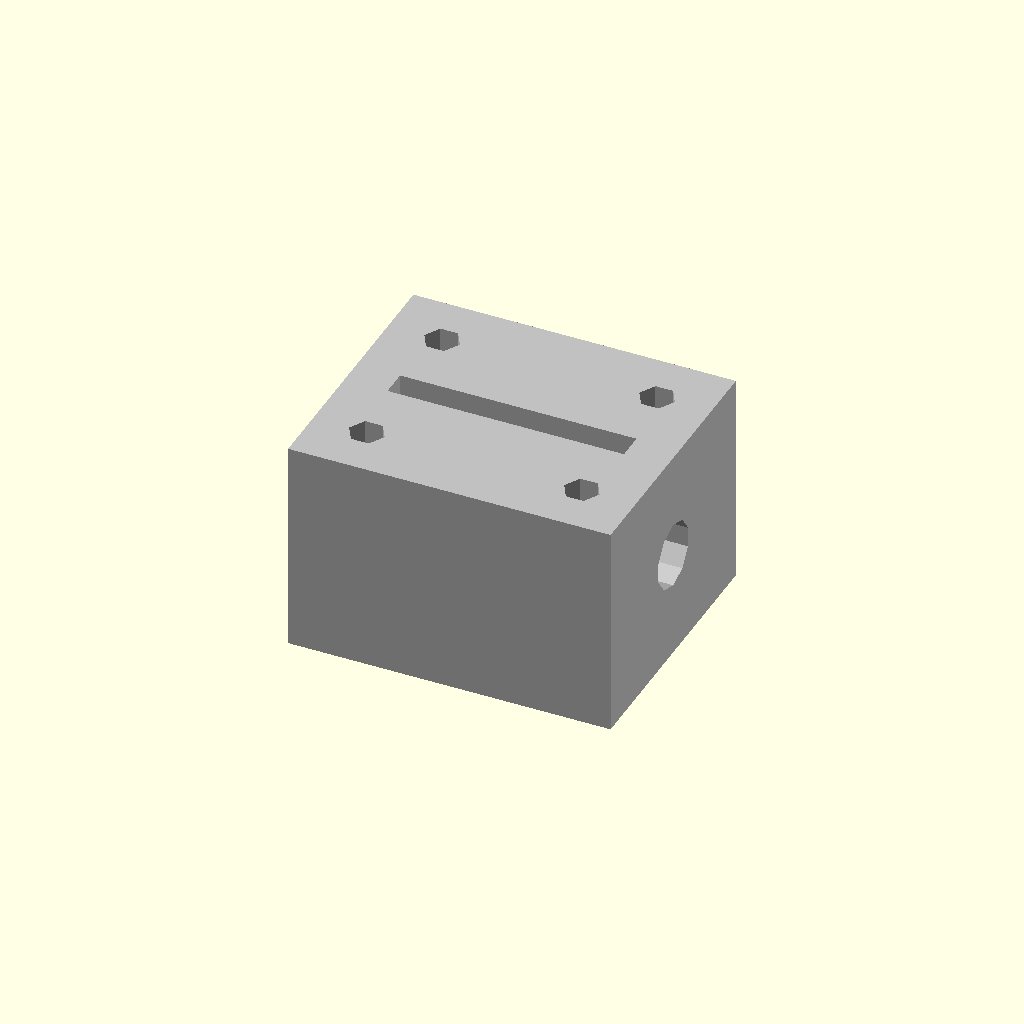
Cell 1 — every parameter at its default value.
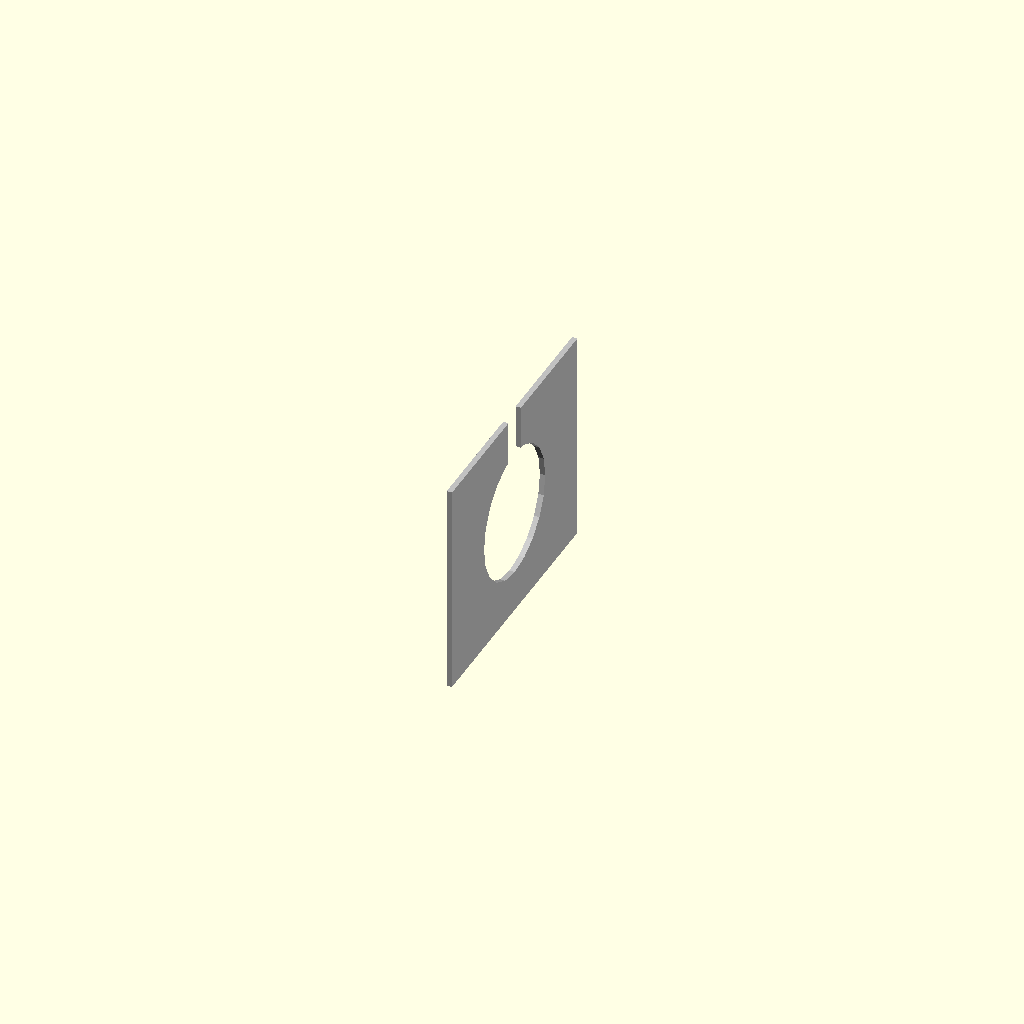
Cell 2: block_length = 0.5 (everything else at default).
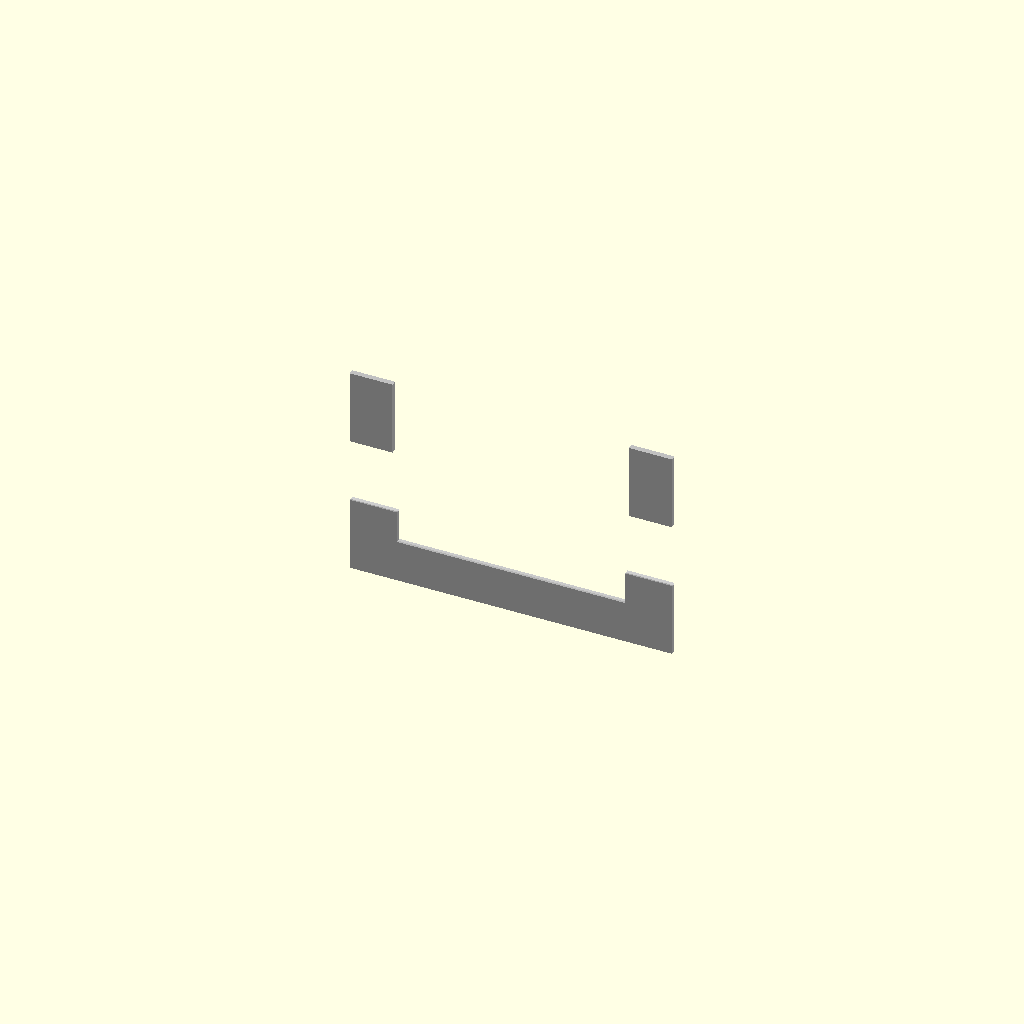
Cell 3: the same model with block_width = 0.5.
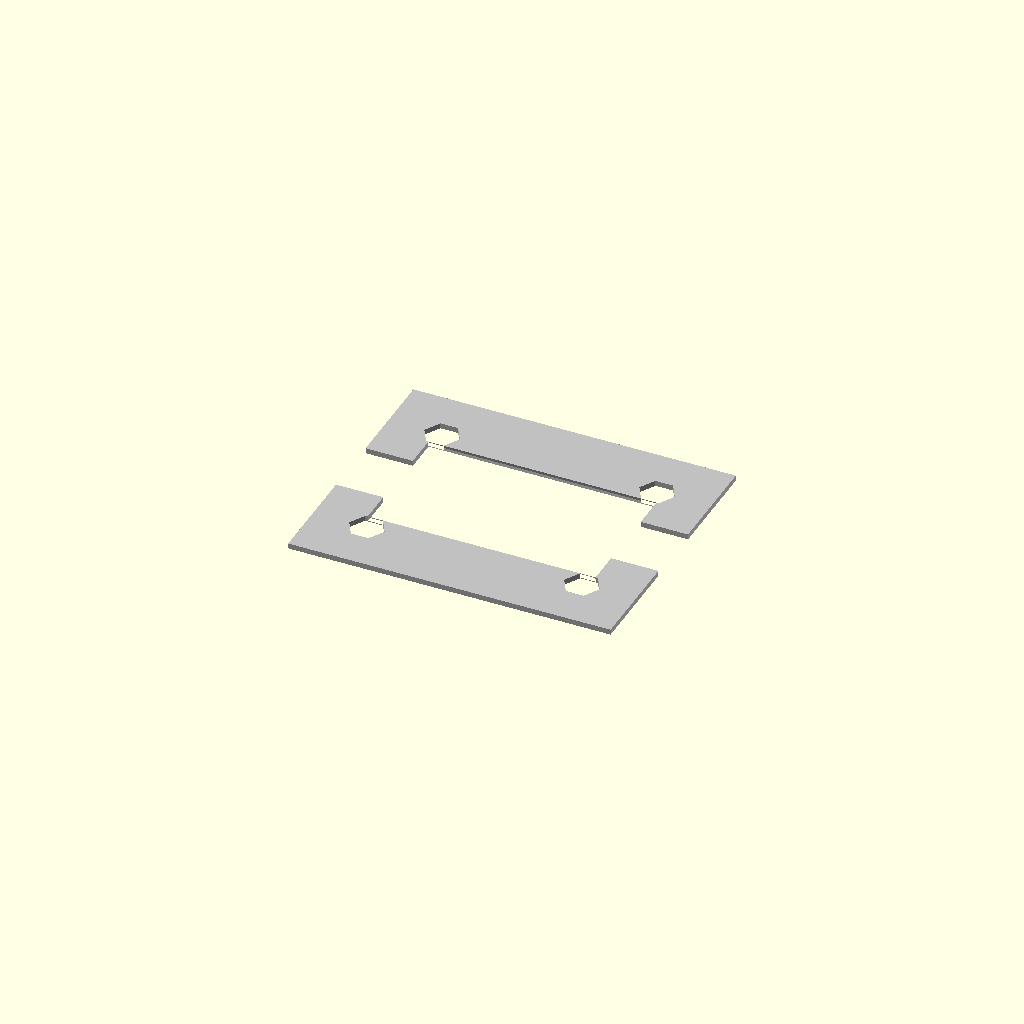
Cell 4: block_height = 0.5 (everything else at default).
One fixed orthographic camera (rotation 55°, 0°, 25°; colour scheme Cornfield) for every cell.
OpenSCAD source file results/nopscadlib/ablations/no_recovery/scad/bearing_block__SCS6UU.scad:
// Parameters
shaft_diameter = 6; //[3:12:0.1]
block_length = 30; //[15:60:0.5]
block_width = 25; //[12.5:50:0.5]
block_height = 20; //[10:40:0.5]
shaft_bore_clearance = 0.2; //[0.05:0.6:0.05]
bore_diameter = 6.2; //[6.05:7.5:0.05]
bearing_outer_diameter = 12; //[6:24:0.1]
bearing_length = 19; //[10:38:0.5]
bearing_pocket_diameter_clearance = 0.2; //[0.05:0.6:0.05]
bearing_pocket_diameter = 12.2; //[12.05:14.0:0.05]
bearing_pocket_length = 19.2; //[10:30:0.5]
mounting_hole_count = 4; //[2:6:1]
mounting_screw_diameter = 3; //[2:6:0.1]
mounting_hole_clearance = 0.3; //[0.1:0.8:0.05]
mounting_hole_diameter = 3.3; //[3.0:4.5:0.05]
mounting_hole_edge_margin = 4; //[2:8:0.5]
mounting_hole_spacing_x = 20; //[10:40:0.5]
mounting_hole_spacing_y = 15; //[8:30:0.5]
fillet_radius = 1; //[0:3:0.25]
chamfer = 0.5; //[0:2:0.1]
overlap = 1; //[0.5:2:0.1]
retention_slot_width = 2.5; //[1.5:5:0.1]
retention_slot_length = 22; //[12:30:0.5]

// SCS Bearing Block Hole Positions
module scs_bearing_block_hole_positions() {
  color("Silver") {
    union() {
      translate([mounting_hole_spacing_x/2, mounting_hole_spacing_y/2, 0])
        cylinder(r=mounting_hole_diameter/2, h=block_height + 2*overlap, center=true);
      translate([-mounting_hole_spacing_x/2, mounting_hole_spacing_y/2, 0])
        cylinder(r=mounting_hole_diameter/2, h=block_height + 2*overlap, center=true);
      translate([mounting_hole_spacing_x/2, -mounting_hole_spacing_y/2, 0])
        cylinder(r=mounting_hole_diameter/2, h=block_height + 2*overlap, center=true);
      translate([-mounting_hole_spacing_x/2, -mounting_hole_spacing_y/2, 0])
        cylinder(r=mounting_hole_diameter/2, h=block_height + 2*overlap, center=true);
    }
  }
}

// SBR Bearing Block
module sbr_bearing_block() {
  color("DimGray") {
    difference() {
      cube([block_length, block_width, block_height], center=true);
      translate([0, 0, 0])
        rotate([0, 90, 0])
        cylinder(r=bore_diameter/2, h=block_length + 2*overlap, center=true);
      translate([0, 0, 0])
        rotate([0, 90, 0])
        cylinder(r=bearing_pocket_diameter/2, h=bearing_pocket_length + 2*overlap, center=true);
      scs_bearing_block_hole_positions();
      translate([0, 0, block_height/4 + bore_diameter/4])
        cube([retention_slot_length, retention_slot_width, block_height/2 + bore_diameter/2 + overlap], center=true);
    }
  }
}

// SCS Bearing Block
module scs_bearing_block() {
  color("Black") {
    sbr_bearing_block();
  }
}

// SBR Bearing Block Assembly
module sbr_bearing_block_assembly() {
  color("Silver") {
    scs_bearing_block();
  }
}

// Assembly
module assembly() {
  sbr_bearing_block_assembly();
}

assembly();
Customizer parameters (derived from the source; name, type, default, range or options):
shaft_diameter: number, default 6, range 0.1 to 3, step 12
block_length: number, default 30, range 0.5 to 15, step 60
block_width: number, default 25, range 0.5 to 12.5, step 50
block_height: number, default 20, range 0.5 to 10, step 40
shaft_bore_clearance: number, default 0.2, range 0.05 to 0.05, step 0.6
bore_diameter: number, default 6.2, range 0.05 to 6.05, step 7.5
bearing_outer_diameter: number, default 12, range 0.1 to 6, step 24
bearing_length: number, default 19, range 0.5 to 10, step 38
bearing_pocket_diameter_clearance: number, default 0.2, range 0.05 to 0.05, step 0.6
bearing_pocket_diameter: number, default 12.2, range 0.05 to 12.05, step 14
bearing_pocket_length: number, default 19.2, range 0.5 to 10, step 30
mounting_hole_count: number, default 4, range 1 to 2, step 6
mounting_screw_diameter: number, default 3, range 0.1 to 2, step 6
mounting_hole_clearance: number, default 0.3, range 0.05 to 0.1, step 0.8
mounting_hole_diameter: number, default 3.3, range 0.05 to 3, step 4.5
mounting_hole_edge_margin: number, default 4, range 0.5 to 2, step 8
mounting_hole_spacing_x: number, default 20, range 0.5 to 10, step 40
mounting_hole_spacing_y: number, default 15, range 0.5 to 8, step 30
fillet_radius: number, default 1, range 0 to 0.25, step 3
chamfer: number, default 0.5, range 0 to 0.1, step 2
overlap: number, default 1, range 0.1 to 0.5, step 2
retention_slot_width: number, default 2.5, range 0.1 to 1.5, step 5
retention_slot_length: number, default 22, range 0.5 to 12, step 30
